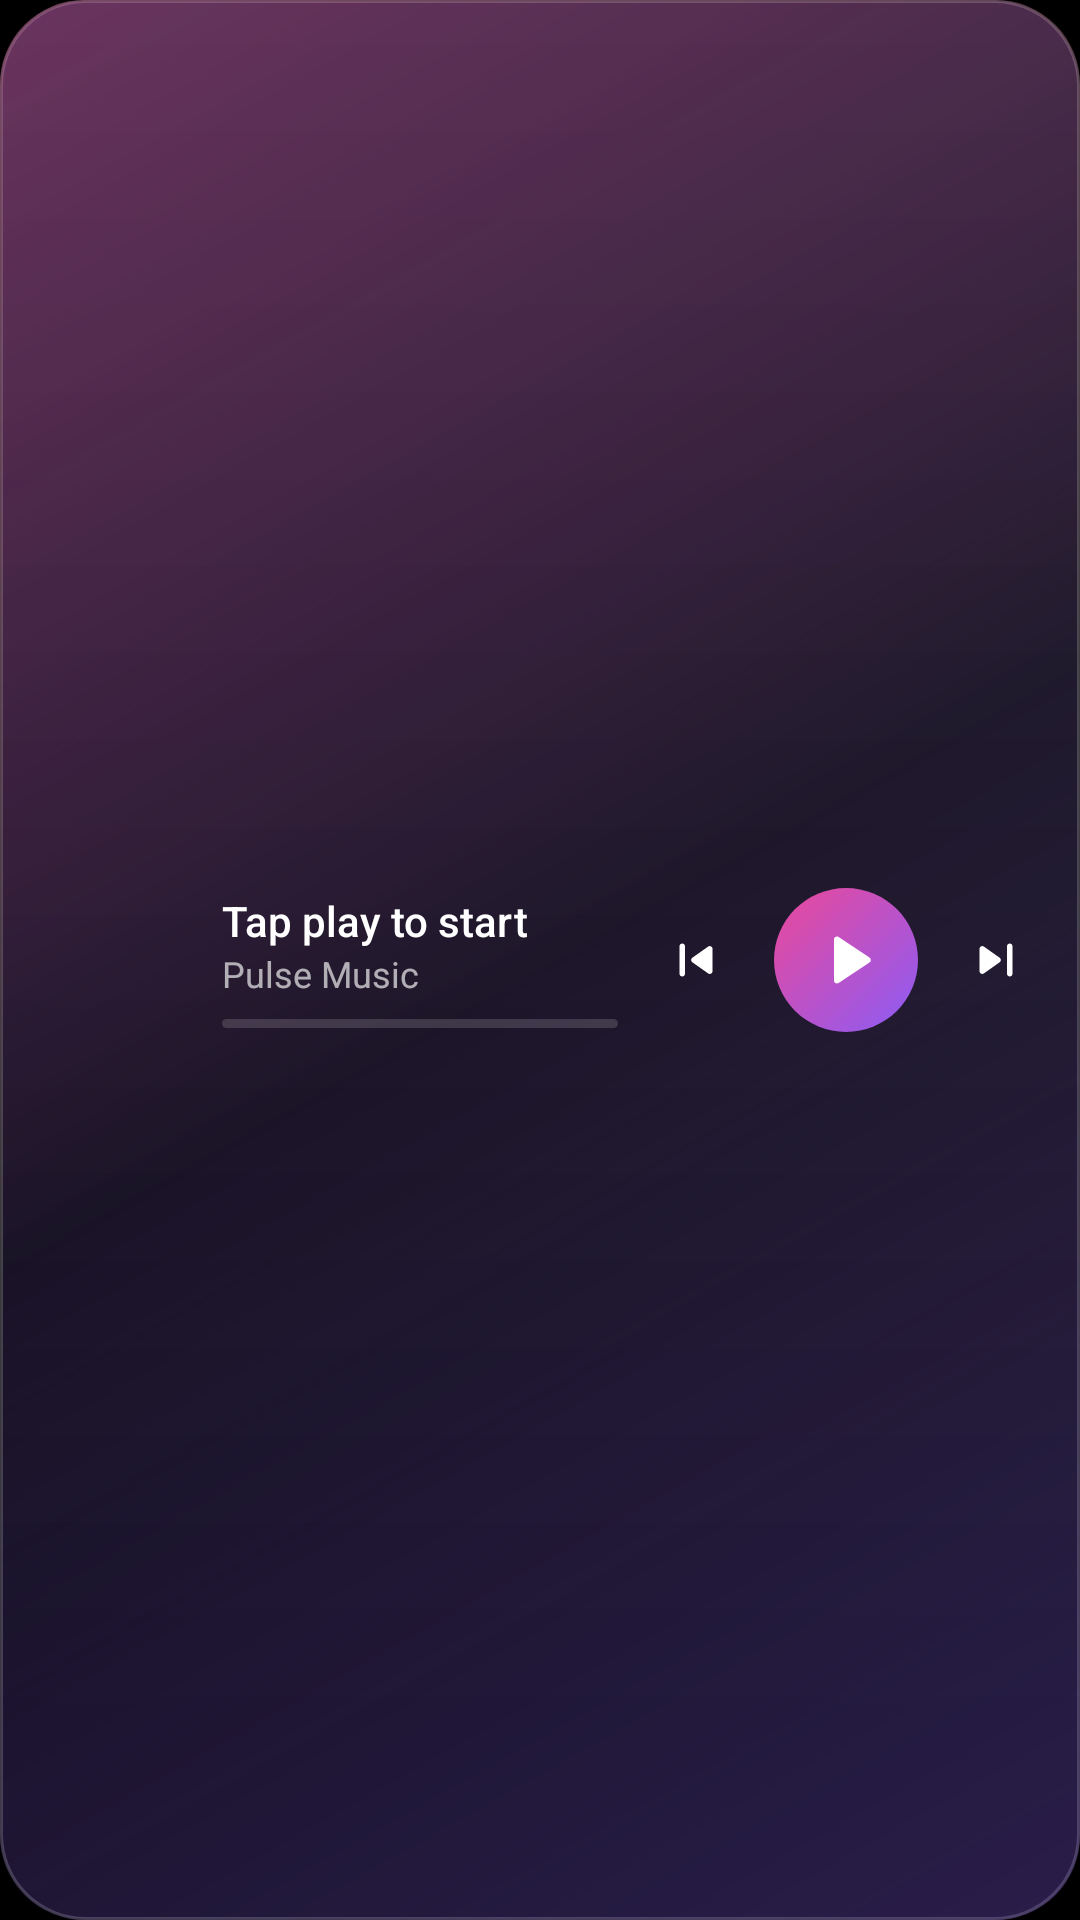

Here is an Android app screen rendered from its layout file. Give the layout XML and the strings, colors and styles it references.
<!-- AndroidManifest.xml: application theme Theme.MyApplication -->
<!-- res/layout/widget_now_playing.xml -->
﻿<?xml version="1.0" encoding="utf-8"?>

<LinearLayout xmlns:android="http://schemas.android.com/apk/res/android"
    android:id="@+id/widget_root"
    android:layout_width="match_parent"
    android:layout_height="match_parent"
    android:background="@drawable/widget_glass_bg"
    android:gravity="center_vertical"
    android:orientation="horizontal"
    android:paddingStart="10dp"
    android:paddingEnd="8dp"
    android:paddingTop="8dp"
    android:paddingBottom="8dp">

    <ImageView
        android:id="@+id/widget_art"
        android:layout_width="52dp"
        android:layout_height="52dp"
        android:contentDescription="@string/widget_open_player"
        android:scaleType="centerCrop" />

    <LinearLayout
        android:id="@+id/widget_info"
        android:layout_width="0dp"
        android:layout_height="wrap_content"
        android:layout_marginStart="12dp"
        android:layout_marginEnd="6dp"
        android:layout_weight="1"
        android:orientation="vertical">

        <TextView
            android:id="@+id/widget_title"
            android:layout_width="match_parent"
            android:layout_height="wrap_content"
            android:ellipsize="end"
            android:fontFamily="sans-serif-medium"
            android:singleLine="true"
            android:text="@string/widget_empty_title"
            android:textColor="#FFFFFFFF"
            android:textSize="14sp" />

        <TextView
            android:id="@+id/widget_artist"
            android:layout_width="match_parent"
            android:layout_height="wrap_content"
            android:ellipsize="end"
            android:singleLine="true"
            android:text="@string/app_name"
            android:textColor="#A6FFFFFF"
            android:textSize="12sp" />

        <ProgressBar
            android:id="@+id/widget_progress"
            style="?android:attr/progressBarStyleHorizontal"
            android:layout_width="match_parent"
            android:layout_height="3dp"
            android:layout_marginTop="7dp"
            android:max="1000"
            android:progress="0"
            android:progressDrawable="@drawable/widget_progress" />
    </LinearLayout>

    <ImageButton
        android:id="@+id/widget_prev"
        android:layout_width="40dp"
        android:layout_height="40dp"
        android:background="@drawable/widget_btn_bg"
        android:contentDescription="@string/widget_previous"
        android:padding="9dp"
        android:scaleType="fitCenter"
        android:src="@drawable/ic_widget_prev" />

    <ImageButton
        android:id="@+id/widget_play"
        android:layout_width="48dp"
        android:layout_height="48dp"
        android:layout_marginStart="6dp"
        android:layout_marginEnd="6dp"
        android:background="@drawable/widget_play_bg"
        android:contentDescription="@string/widget_play"
        android:padding="12dp"
        android:scaleType="fitCenter"
        android:src="@drawable/ic_widget_play" />

    <ImageButton
        android:id="@+id/widget_next"
        android:layout_width="40dp"
        android:layout_height="40dp"
        android:background="@drawable/widget_btn_bg"
        android:contentDescription="@string/widget_next"
        android:padding="9dp"
        android:scaleType="fitCenter"
        android:src="@drawable/ic_widget_next" />
</LinearLayout>
<!-- resources referenced by this layout -->
<resources>
  <!-- drawable ic_widget_next (drawable) -->
  ﻿<?xml version="1.0" encoding="utf-8"?>
  <vector xmlns:android="http://schemas.android.com/apk/res/android"
      android:width="24dp"
      android:height="24dp"
      android:viewportWidth="24"
      android:viewportHeight="24">
      <path android:fillColor="#FFFFFFFF" android:pathData="M7.58,16.89l5.77,-4.07c0.56,-0.4 0.56,-1.24 0,-1.63L7.58,7.11C6.91,6.65 6,7.12 6,7.93v8.14c0,0.81 0.91,1.28 1.58,0.82zM16,7v10c0,0.55 0.45,1 1,1s1,-0.45 1,-1V7c0,-0.55 -0.45,-1 -1,-1s-1,0.45 -1,1z" />
  </vector>
  <!-- drawable ic_widget_play (drawable) -->
  ﻿<?xml version="1.0" encoding="utf-8"?>
  <vector xmlns:android="http://schemas.android.com/apk/res/android"
      android:width="24dp"
      android:height="24dp"
      android:viewportWidth="24"
      android:viewportHeight="24">
      <path android:fillColor="#FFFFFFFF" android:pathData="M8,5.14v13.72c0,0.79 0.87,1.27 1.54,0.84l10.29,-6.86c0.6,-0.4 0.6,-1.28 0,-1.68L9.54,4.3C8.87,3.87 8,4.35 8,5.14z" />
  </vector>
  <!-- drawable ic_widget_prev (drawable) -->
  ﻿<?xml version="1.0" encoding="utf-8"?>
  <vector xmlns:android="http://schemas.android.com/apk/res/android"
      android:width="24dp"
      android:height="24dp"
      android:viewportWidth="24"
      android:viewportHeight="24">
      <path android:fillColor="#FFFFFFFF" android:pathData="M7,6c0.55,0 1,0.45 1,1v10c0,0.55 -0.45,1 -1,1s-1,-0.45 -1,-1V7c0,-0.55 0.45,-1 1,-1zM10.66,12.82l5.77,4.07c0.66,0.47 1.58,-0.01 1.58,-0.82V7.93c0,-0.81 -0.91,-1.28 -1.58,-0.82l-5.77,4.07c-0.57,0.4 -0.57,1.24 0,1.64z" />
  </vector>
  <!-- drawable widget_play_bg (drawable) -->
  ﻿<?xml version="1.0" encoding="utf-8"?>
  <shape xmlns:android="http://schemas.android.com/apk/res/android" android:shape="oval">
      <gradient android:angle="315" android:startColor="#FFEC4899" android:endColor="#FF8B5CF6" />
  </shape>
  <!-- drawable widget_progress (drawable) -->
  ﻿<?xml version="1.0" encoding="utf-8"?>
  <layer-list xmlns:android="http://schemas.android.com/apk/res/android">
      <item android:id="@android:id/background">
          <shape>
              <corners android:radius="2dp" />
              <solid android:color="#26FFFFFF" />
          </shape>
      </item>
      <item android:id="@android:id/progress">
          <clip>
              <shape>
                  <corners android:radius="2dp" />
                  <gradient android:angle="0" android:startColor="#FFEC4899" android:endColor="#FF8B5CF6" />
              </shape>
          </clip>
      </item>
  </layer-list>
  <string name="app_name">Pulse Music</string>
  <string name="widget_empty_title">Tap play to start</string>
  <string name="widget_next">Next track</string>
  <string name="widget_open_player">Open player</string>
  <string name="widget_play">Play or pause</string>
  <string name="widget_previous">Previous track</string>
  <style name="Theme.MyApplication" parent="android:Theme.DeviceDefault.NoActionBar">
          <item name="android:windowBackground">@android:color/black</item>
          <item name="android:statusBarColor">@android:color/transparent</item>
          <item name="android:navigationBarColor">@android:color/transparent</item>
      </style>
</resources>
